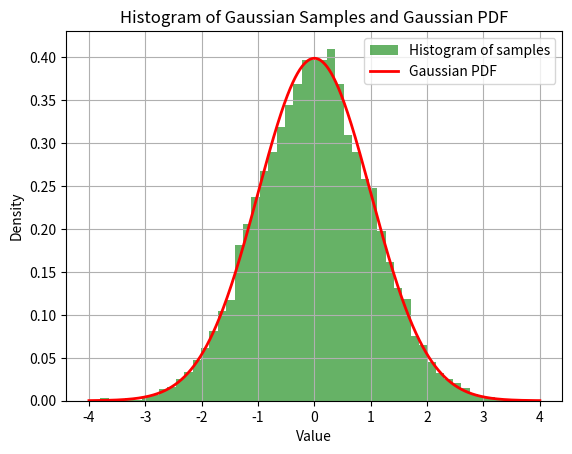

This chart was generated by the following Python code:
#!/usr/bin/env python
# coding: utf-8

# In[1]:


import numpy as np
import matplotlib.pyplot as plt

# Function to generate Gaussian distributed random numbers using the Box-Muller transform
def box_muller_transform(num_samples):
    u1 = np.random.uniform(0, 1, num_samples)
    u2 = np.random.uniform(0, 1, num_samples)
    
    z0 = np.sqrt(-2.0 * np.log(u1)) * np.cos(2.0 * np.pi * u2)
    z1 = np.sqrt(-2.0 * np.log(u1)) * np.sin(2.0 * np.pi * u2)
    
    return z0, z1

# Generate 10,000 random numbers using Box-Muller transform
num_samples = 10000
z0, z1 = box_muller_transform(num_samples // 2)

# Combine the two sets of numbers to get the total required samples
samples = np.concatenate((z0, z1))

# Plot the histogram of the generated samples
plt.hist(samples, bins=50, density=True, alpha=0.6, color='g', label='Histogram of samples')

# Plot the theoretical Gaussian PDF for comparison
x = np.linspace(-4, 4, 1000)
pdf = (1 / np.sqrt(2 * np.pi)) * np.exp(-0.5 * x**2)
plt.plot(x, pdf, 'r-', lw=2, label='Gaussian PDF')

# Add labels and legend
plt.xlabel('Value')
plt.ylabel('Density')
plt.title('Histogram of Gaussian Samples and Gaussian PDF')
plt.legend()
plt.grid()
plt.savefig("q5_plot")
# Show the plot
plt.show()


# In[ ]:




